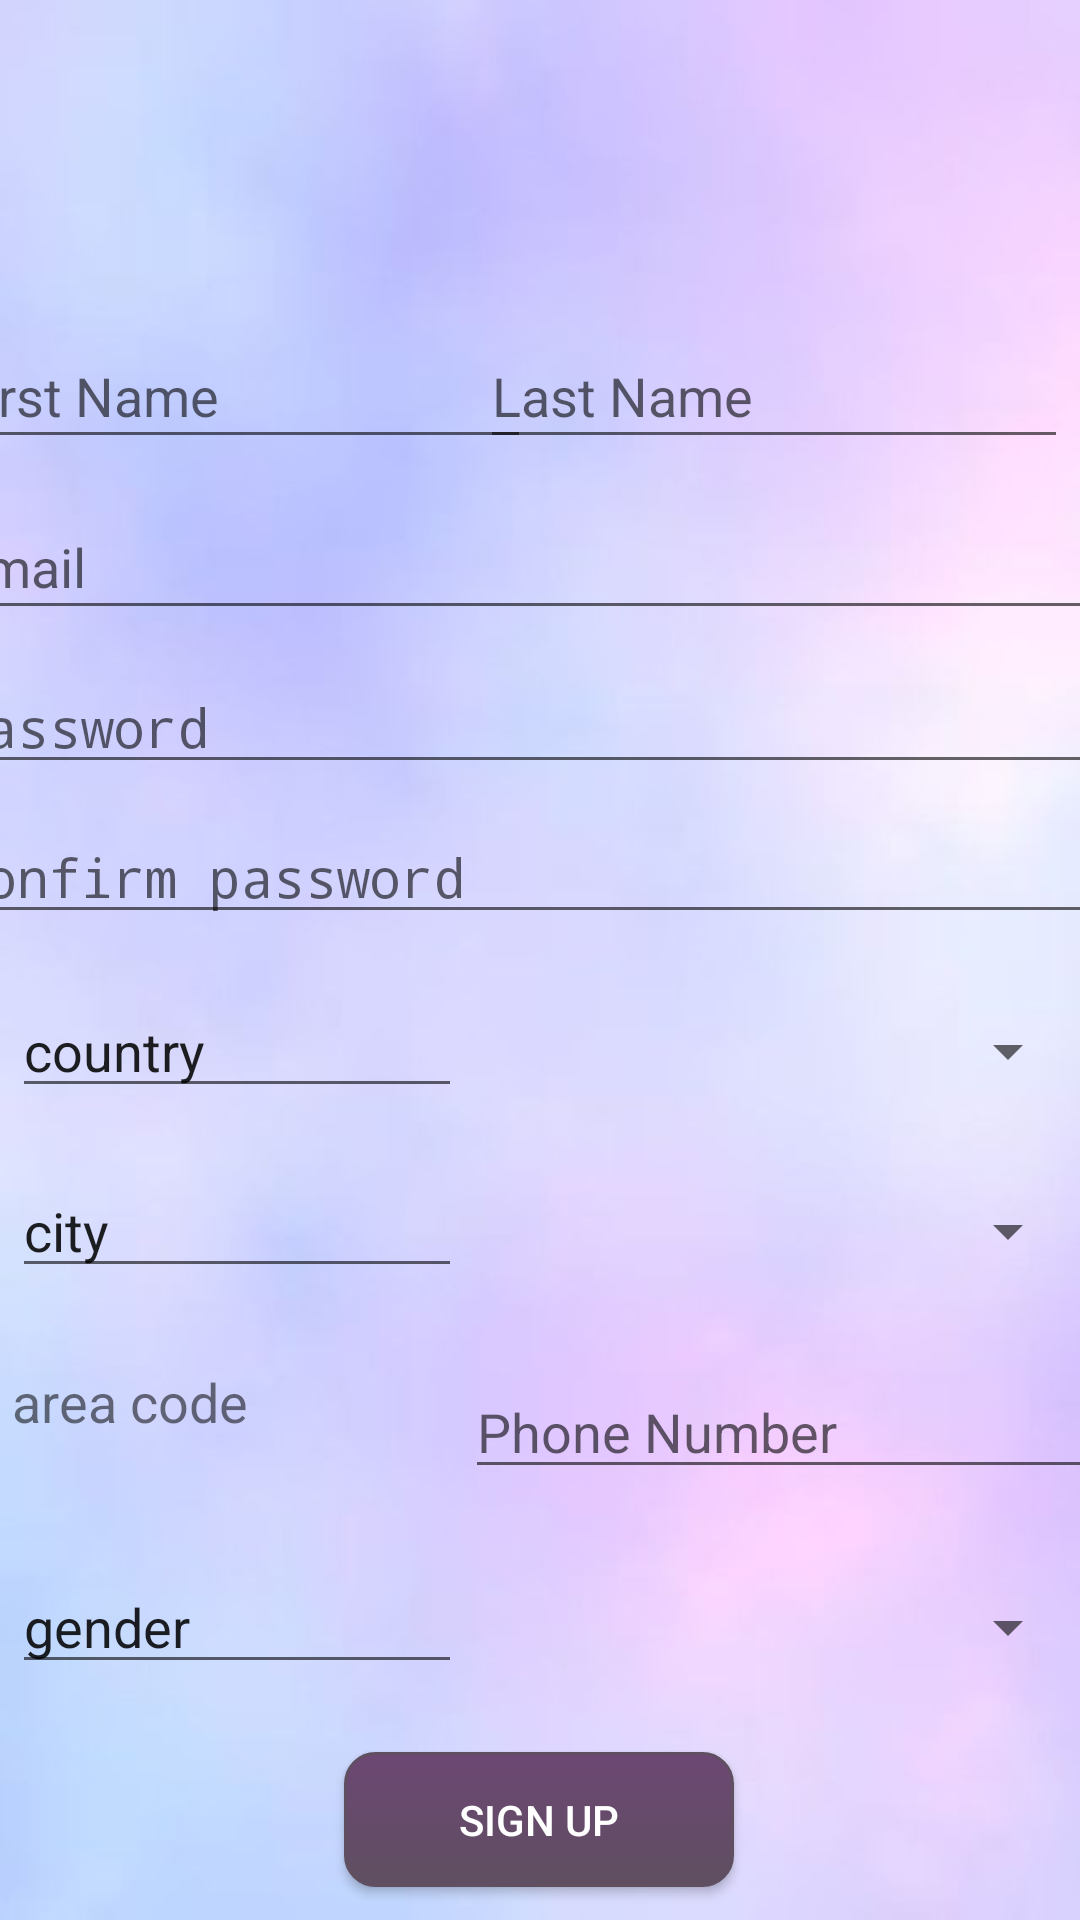

Here is an Android app screen rendered from its layout file. Give the layout XML and the strings, colors and styles it references.
<!-- AndroidManifest.xml: application theme Theme.AdvanceCarDealerApp -->
<!-- res/layout/activity_signup.xml -->
<?xml version="1.0" encoding="utf-8"?>
<androidx.constraintlayout.widget.ConstraintLayout xmlns:android="http://schemas.android.com/apk/res/android"
    xmlns:app="http://schemas.android.com/apk/res-auto"
    xmlns:tools="http://schemas.android.com/tools"
    android:layout_width="match_parent"
    android:layout_height="match_parent"
    android:background="@drawable/background"
    tools:context=".SignupActivity">


    <EditText
        android:id="@+id/gender"
        android:layout_width="150dp"
        android:layout_height="wrap_content"
        android:layout_marginStart="4dp"
        android:layout_marginTop="520dp"
        android:ems="10"
        android:inputType="textPersonName"
        android:text="gender"
        app:layout_constraintStart_toStartOf="parent"
        app:layout_constraintTop_toTopOf="parent" />

    <Spinner
        android:id="@+id/gender_spinner"
        android:layout_width="match_parent"
        android:layout_height="45dp"
        android:layout_marginStart="180dp"
        android:layout_marginTop="520dp"
        app:layout_constraintEnd_toEndOf="parent"
        app:layout_constraintStart_toStartOf="parent"
        app:layout_constraintTop_toTopOf="parent" />

    <EditText
        android:id="@+id/city"
        android:layout_width="150dp"
        android:layout_height="wrap_content"
        android:layout_marginStart="4dp"
        android:layout_marginTop="388dp"
        android:ems="10"
        android:inputType="textPersonName"
        android:text="city"
        app:layout_constraintStart_toStartOf="parent"
        app:layout_constraintTop_toTopOf="parent" />

    <Spinner
        android:id="@+id/citySpinner"
        android:layout_width="match_parent"
        android:layout_height="45dp"
        android:layout_marginStart="180dp"
        android:layout_marginTop="388dp"
        app:layout_constraintEnd_toEndOf="parent"
        app:layout_constraintStart_toStartOf="parent"
        app:layout_constraintTop_toTopOf="parent" />

    <EditText
        android:id="@+id/confirm"
        android:layout_width="400dp"
        android:layout_height="wrap_content"
        android:layout_marginTop="270dp"
        android:ems="10"
        android:hint="confirm password"
        android:inputType="textPassword"
        app:layout_constraintEnd_toEndOf="parent"
        app:layout_constraintStart_toStartOf="parent"
        app:layout_constraintTop_toTopOf="parent" />

    <EditText
        android:id="@+id/first_name"
        android:layout_width="196dp"
        android:layout_height="45dp"
        android:layout_marginTop="108dp"
        android:ems="10"
        android:hint="First Name"
        android:inputType="textPersonName"
        app:layout_constraintEnd_toStartOf="@+id/last_name"
        app:layout_constraintHorizontal_bias="0.545"
        app:layout_constraintStart_toStartOf="parent"
        app:layout_constraintTop_toTopOf="parent" />

    <EditText
        android:id="@+id/last_name"
        android:layout_width="196dp"
        android:layout_height="45dp"
        android:layout_marginTop="108dp"
        android:layout_marginEnd="4dp"
        android:ems="10"
        android:hint="Last Name"
        android:inputType="textPersonName"
        app:layout_constraintEnd_toEndOf="parent"
        app:layout_constraintTop_toTopOf="parent" />

    <EditText
        android:id="@+id/e_mail"
        android:layout_width="400dp"
        android:layout_height="45dp"
        android:layout_marginTop="165dp"
        android:ems="10"
        android:hint="Email"
        android:inputType="textPersonName"
        app:layout_constraintEnd_toEndOf="parent"
        app:layout_constraintStart_toStartOf="parent"
        app:layout_constraintTop_toTopOf="parent" />

    <EditText
        android:id="@+id/password"
        android:layout_width="400dp"
        android:layout_height="wrap_content"
        android:layout_marginTop="220dp"
        android:ems="10"
        android:hint="password"
        android:inputType="textPassword"
        android:password="true"
        app:layout_constraintEnd_toEndOf="parent"
        app:layout_constraintStart_toStartOf="parent"
        app:layout_constraintTop_toTopOf="parent" />

    <EditText
        android:id="@+id/country"
        android:layout_width="150dp"
        android:layout_height="wrap_content"
        android:layout_marginStart="4dp"
        android:layout_marginTop="328dp"
        android:ems="10"
        android:inputType="textPersonName"
        android:text="country"
        app:layout_constraintStart_toStartOf="parent"
        app:layout_constraintTop_toTopOf="parent" />

    <Spinner
        android:id="@+id/countrySpinner"
        android:layout_width="match_parent"
        android:layout_height="45dp"
        android:layout_marginStart="180dp"
        android:layout_marginTop="328dp"
        app:layout_constraintEnd_toEndOf="parent"
        app:layout_constraintStart_toStartOf="parent"
        app:layout_constraintTop_toTopOf="parent" />

    <TextView
        android:id="@+id/areaCode"
        android:layout_width="150dp"
        android:layout_height="45dp"
        android:layout_marginStart="4dp"
        android:layout_marginTop="455dp"
        android:text="area code"
        android:textSize="18sp"
        app:layout_constraintStart_toStartOf="parent"
        app:layout_constraintTop_toTopOf="parent" />

    <EditText
        android:id="@+id/phone"
        android:layout_width="wrap_content"
        android:layout_height="wrap_content"
        android:layout_marginStart="160dp"
        android:layout_marginTop="455dp"
        android:ems="10"
        android:hint="Phone Number"
        android:inputType="textPersonName"
        app:layout_constraintEnd_toEndOf="parent"
        app:layout_constraintStart_toStartOf="parent"
        app:layout_constraintTop_toTopOf="parent" />

    <Button
        android:id="@+id/signup_button"
        android:layout_width="130dp"
        android:layout_height="45dp"
        android:layout_marginTop="584dp"
        android:background="@drawable/mybutton"
        android:textColor="@color/white"
        android:text="Sign Up"

        app:layout_constraintEnd_toEndOf="parent"
        app:layout_constraintHorizontal_bias="0.498"
        app:layout_constraintStart_toStartOf="parent"
        app:layout_constraintTop_toTopOf="parent" />

</androidx.constraintlayout.widget.ConstraintLayout>
<!-- resources referenced by this layout -->
<resources>
  <color name="white">#FFFFFFFF</color>
  <!-- drawable background: png bitmap (drawable, 13318 bytes) -->
  <!-- drawable mybutton (drawable) -->
  <?xml version="1.0" encoding="utf-8"?>
  <selector xmlns:android="http://schemas.android.com/apk/res/android" >
      <item android:state_pressed="true" >
          <shape android:shape="rectangle"  >
              <corners android:radius="10dp" />
              <stroke android:width="1dip" android:color="#664B6A" />
              <gradient android:angle="-90" android:startColor="#64356C" android:endColor="#5F4F61"  />
          </shape>
      </item>
      <item android:state_focused="true">
          <shape android:shape="rectangle"  >
              <corners android:radius="10dip" />
              <stroke android:width="1dip" android:color="#6E4875" />
              <solid android:color="#5F4F61"/>
          </shape>
      </item>
      <item >
          <shape android:shape="rectangle"  >
              <corners android:radius="10dip" />
              <stroke android:width="1dip" android:color="#5F4F61" />
              <gradient android:angle="-90" android:startColor="#6C4773" android:endColor="#5F4F61" />
          </shape>
      </item>
  </selector>
  <style name="Theme.AdvanceCarDealerApp" parent="Theme.AppCompat.Light.DarkActionBar">
  
      
          <item name="colorPrimary">#5F4F61</item>
          <item name="colorPrimaryVariant">#5F4F61</item>
          <item name="colorOnPrimary">#5F4F61</item>
          
          <item name="colorSecondary">#5F4F61</item>
          <item name="colorSecondaryVariant">#5F4F61</item>
          <item name="colorOnSecondary">@color/black</item>
          
          <item name="android:statusBarColor" tools:targetApi="l">?attr/colorPrimaryVariant</item>
          
      </style>
  <color name="black">#FF000000</color>
</resources>
